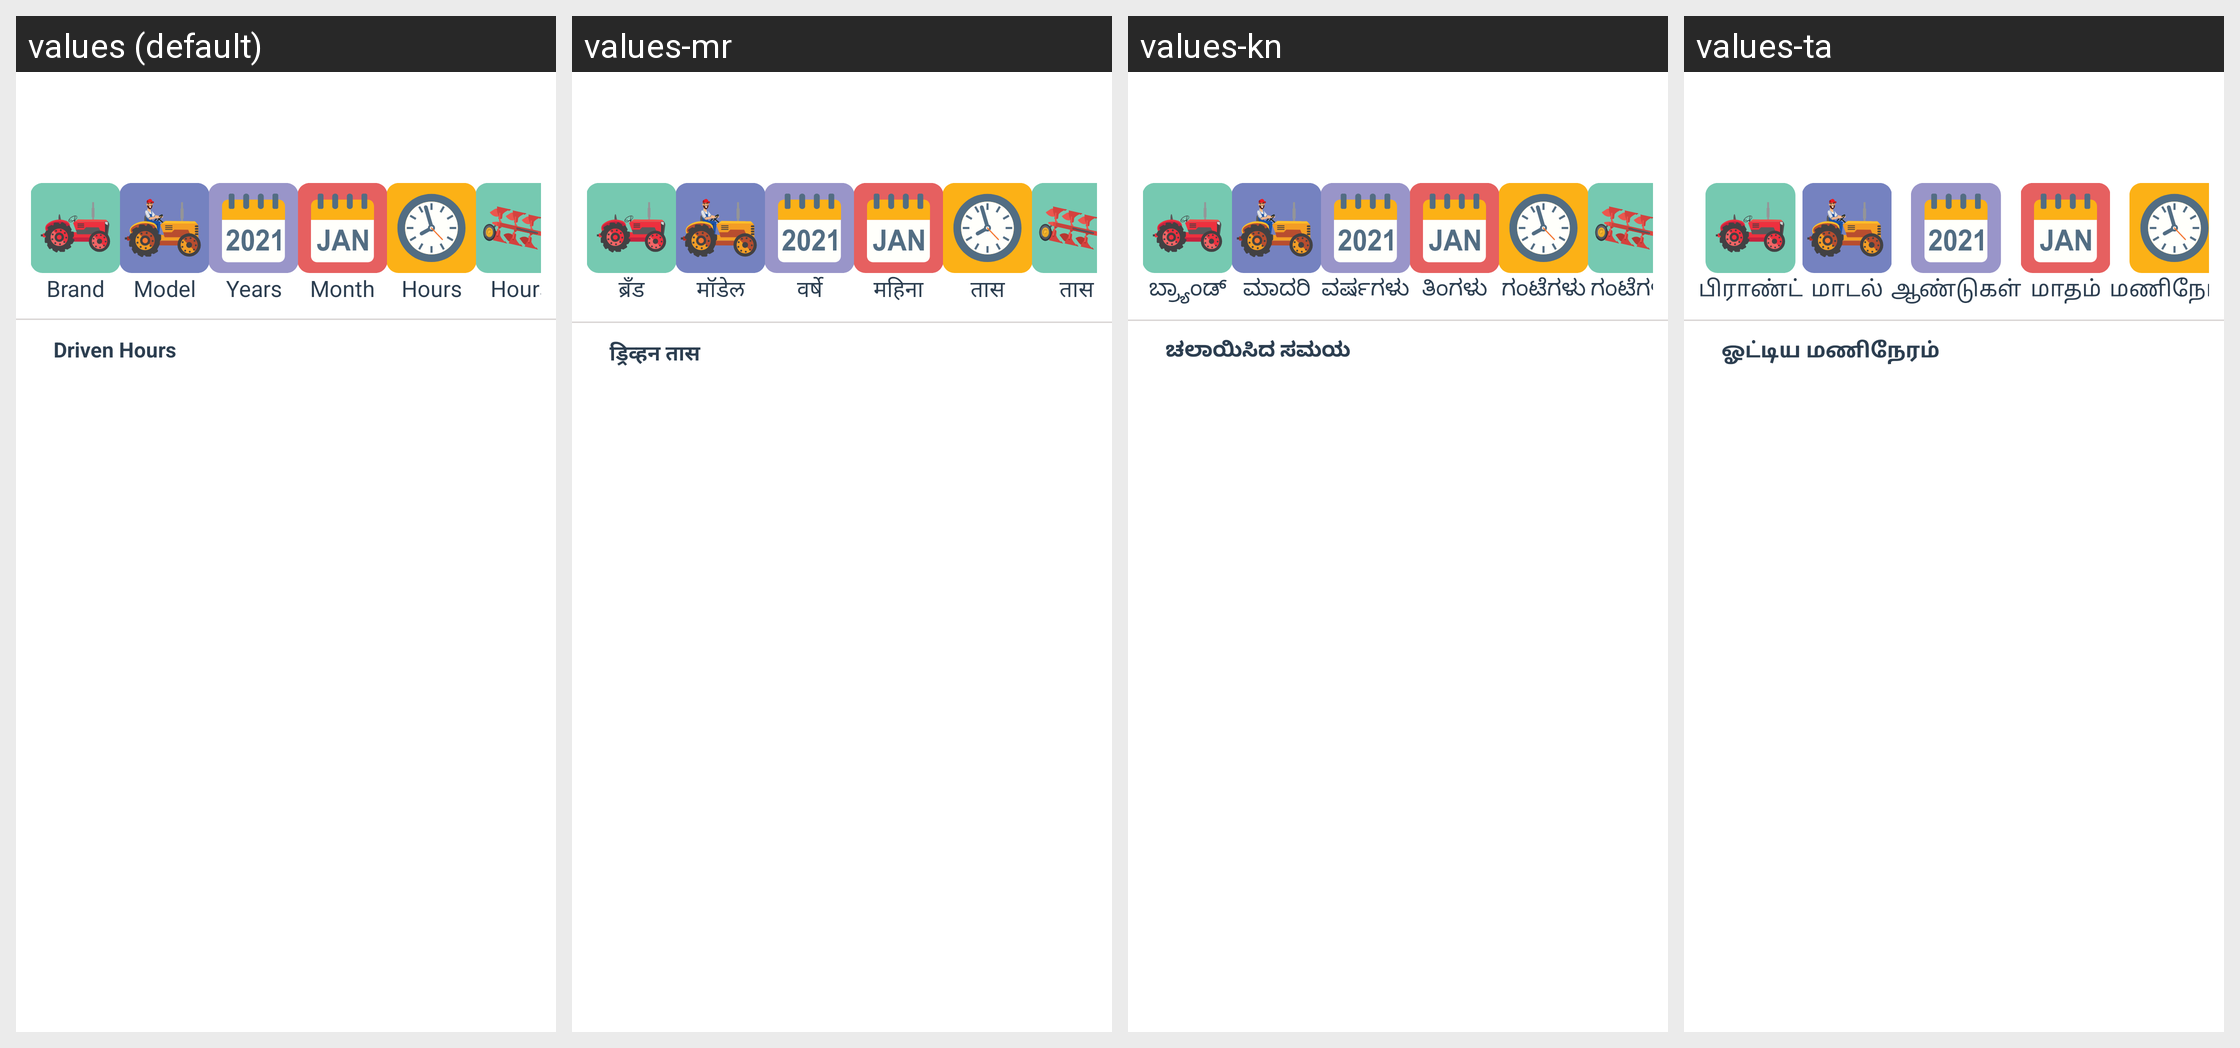

The same Android screen rendered under several of its app's locales, left to right. List the strings drawn on it with the default value and each locale's translation.
Android screen res/layout/rent_tractor_hour.xml rendered under 4 locales, left to right: values (default), values-mr, values-kn, values-ta. Device: Nexus 5 (rendered at 1080×1920; each locale shown at half size, 540×960, under a caption strip naming it); theme AppThemee.
Other locales in the repository, not shown: values-bn, values-gu, values-hi, values-ml, values-pa, values-te.
Strings drawn on this screen, with the default value and each locale's value (text and hints the layout hard-codes, and strings that could not be matched under every locale, appear in the picture but are not listed):

hint_drivenHrs
  values: Driven Hours
  values-mr: ड्रिव्हन तास
  values-kn: ಚಲಾಯಿಸಿದ ಸಮಯ 
  values-ta: ஓட்டிய மணிநேரம் 

Brand
  values: Brand
  values-mr: ब्रँड
  values-kn: ಬ್ರ್ಯಾಂಡ್
  values-ta: பிராண்ட்

Model
  values: Model
  values-mr: मॉडेल
  values-kn: ಮಾದರಿ
  values-ta: மாடல்

Years
  values: Years
  values-mr: वर्षे
  values-kn: ವರ್ಷಗಳು
  values-ta: ஆண்டுகள்

Month
  values: Month
  values-mr: महिना
  values-kn: ತಿಂಗಳು
  values-ta: மாதம்

Hours
  values: Hours
  values-mr: तास
  values-kn: ಗಂಟೆಗಳು
  values-ta: மணிநேரம்
